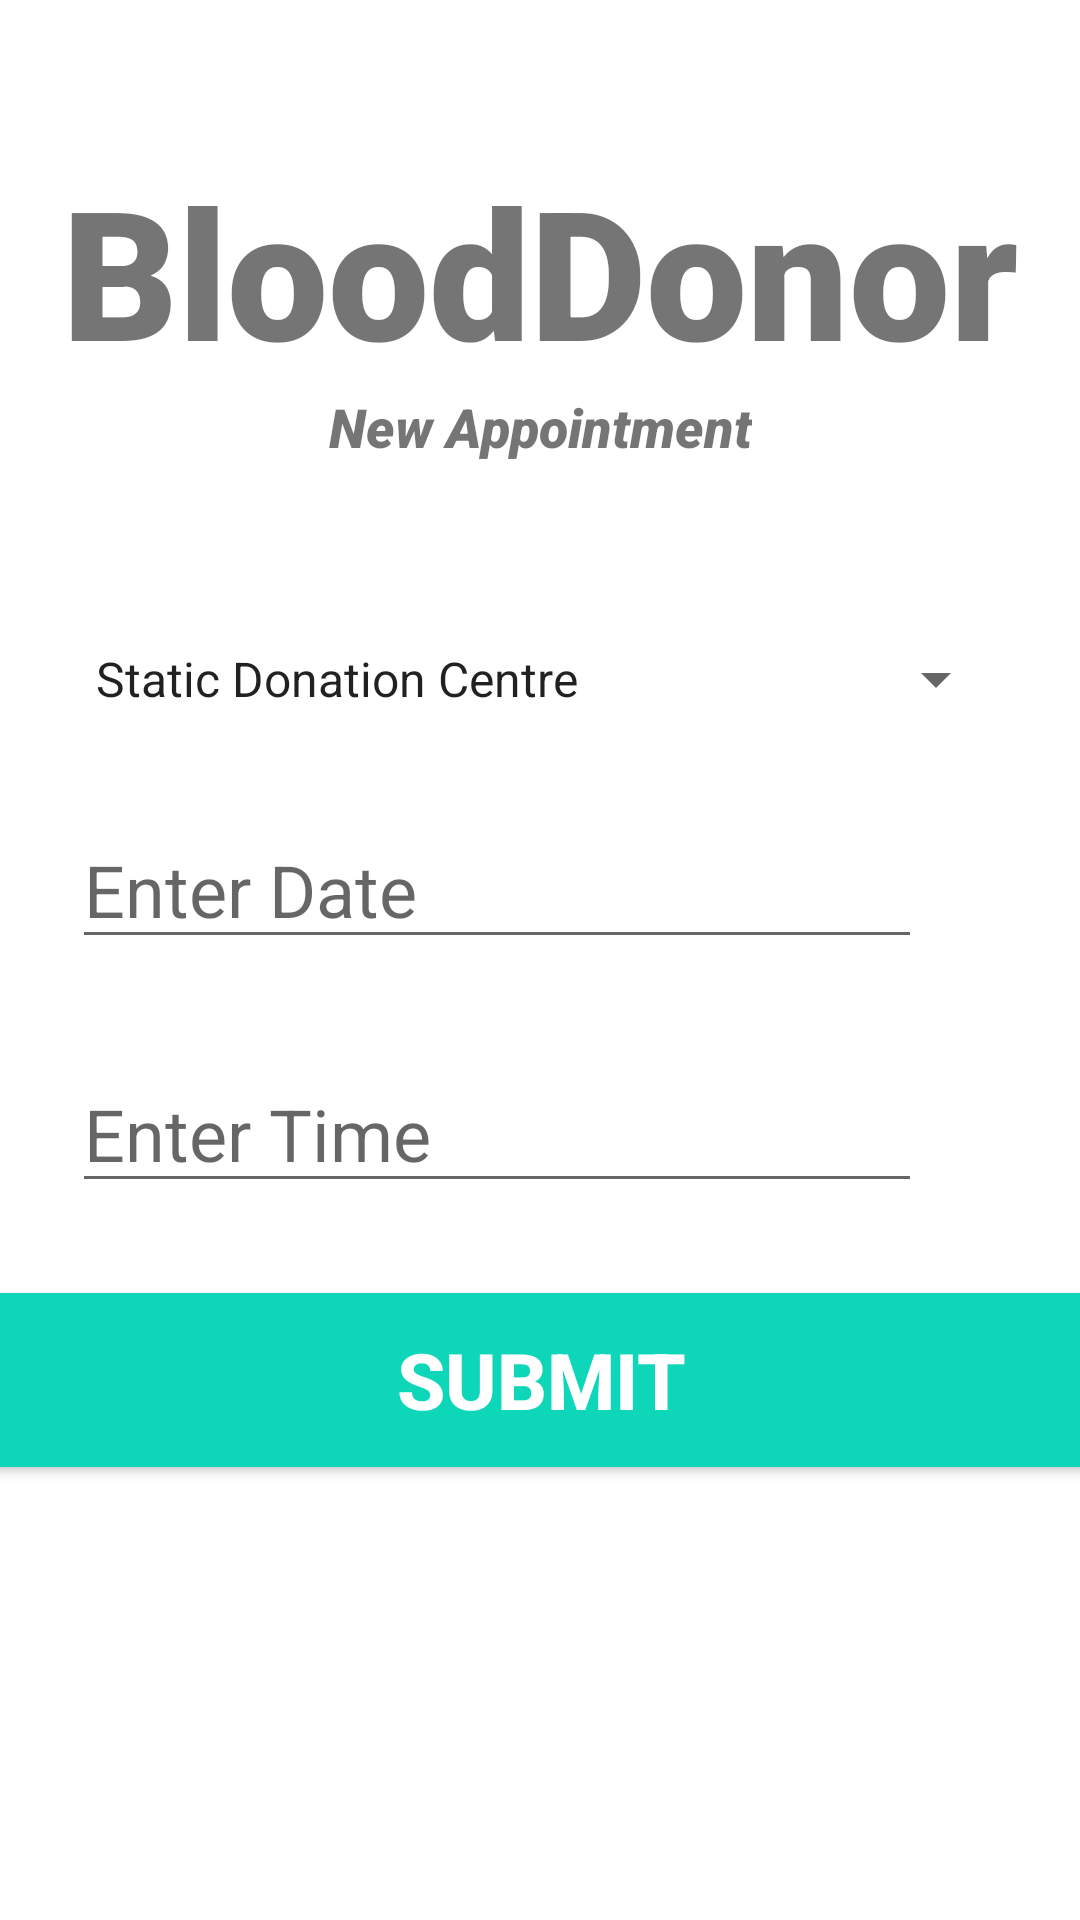

The Android layout XML behind this screen, and the referenced resources:
<!-- AndroidManifest.xml: application theme Theme.BloodDonor -->
<!-- res/layout/activity_new_appt.xml -->
<?xml version="1.0" encoding="utf-8"?>
<androidx.constraintlayout.widget.ConstraintLayout xmlns:android="http://schemas.android.com/apk/res/android"
    xmlns:app="http://schemas.android.com/apk/res-auto"
    xmlns:tools="http://schemas.android.com/tools"
    android:layout_width="match_parent"
    android:layout_height="match_parent"
    tools:context=".appoinment.NewApptActivity">

    <TextView
        android:id="@+id/banner"
        android:layout_width="match_parent"
        android:layout_height="wrap_content"
        android:layout_marginTop="50dp"
        android:fontFamily="sans-serif-black"
        android:gravity="center"
        android:text="BloodDonor"
        android:textAlignment="center"
        android:textSize="60sp"
        android:textStyle="bold"
        app:layout_constraintLeft_toLeftOf="parent"
        app:layout_constraintRight_toRightOf="parent"
        app:layout_constraintTop_toTopOf="parent" />

    <TextView
        android:id="@+id/bannerDescription"
        android:layout_width="wrap_content"
        android:layout_height="wrap_content"
        android:fontFamily="sans-serif-black"
        android:text="New Appointment"
        android:textAlignment="center"
        android:textSize="18sp"
        android:textStyle="italic"
        app:layout_constraintLeft_toLeftOf="parent"
        app:layout_constraintRight_toRightOf="parent"
        app:layout_constraintTop_toBottomOf="@+id/banner" />

    <Spinner
        android:id="@+id/apptSpinner"
        android:layout_width="0dp"
        android:layout_height="wrap_content"
        android:layout_marginLeft="24dp"
        android:layout_marginTop="60dp"
        android:layout_marginRight="24dp"
        android:entries="@array/donorPlace"
        android:textSize="18sp"
        app:layout_constraintLeft_toLeftOf="parent"
        app:layout_constraintRight_toRightOf="parent"
        app:layout_constraintTop_toBottomOf="@+id/bannerDescription" />

    <EditText
        android:id="@+id/appDate"
        android:layout_width="0dp"
        android:layout_height="wrap_content"
        android:layout_marginStart="24dp"
        android:layout_marginTop="32dp"
        android:ems="10"
        android:hint="Enter Date"
        android:inputType="date"
        android:textSize="24sp"
        app:layout_constraintStart_toStartOf="parent"
        app:layout_constraintTop_toBottomOf="@+id/apptSpinner" />

    <EditText
        android:id="@+id/appTime"
        android:layout_width="0dp"
        android:layout_height="wrap_content"
        android:layout_marginStart="24dp"
        android:layout_marginTop="32dp"
        android:ems="10"
        android:hint="Enter Time"
        android:inputType="time"
        android:textSize="24sp"
        app:layout_constraintStart_toStartOf="parent"
        app:layout_constraintTop_toBottomOf="@+id/appDate" />

    <Button
        android:id="@+id/btnSubmitNewAppt"
        android:layout_width="380dp"
        android:layout_height="70dp"
        android:layout_marginTop="24dp"
        android:backgroundTint="#0ED6B9"
        android:text="SUBMIT"
        android:textColor="#ffffff"
        android:textSize="26sp"
        android:textStyle="bold"
        app:layout_constraintLeft_toLeftOf="parent"
        app:layout_constraintRight_toRightOf="parent"
        app:layout_constraintTop_toBottomOf="@+id/appTime" />

    <ImageView
        android:id="@+id/imgViewBtnDate"
        android:layout_width="60dp"
        android:layout_height="60dp"
        app:layout_constraintBottom_toBottomOf="@+id/appDate"
        app:layout_constraintEnd_toEndOf="parent"
        app:layout_constraintStart_toEndOf="@+id/appDate"
        app:layout_constraintTop_toTopOf="@+id/appDate"
        app:srcCompat="@drawable/calendar_appoinment" />

    <ImageView
        android:id="@+id/imgViewBtnTime"
        android:layout_width="60dp"
        android:layout_height="60dp"
        app:layout_constraintBottom_toBottomOf="@+id/appTime"
        app:layout_constraintEnd_toEndOf="parent"
        app:layout_constraintStart_toEndOf="@+id/appTime"
        app:layout_constraintTop_toTopOf="@+id/appTime"
        app:srcCompat="@drawable/time_appointment" />

</androidx.constraintlayout.widget.ConstraintLayout>
<!-- resources referenced by this layout -->
<resources>
  <string-array name="donorPlace">
          <item>Static Donation Centre</item>
          <item>Pusat Darah Negara, KL</item>
          <item>Pusat Darah Negara, Midvalley</item>
          <item>Suite Derma Darah Puspanita, Putrajaya</item>
      </string-array>
  <style name="Theme.BloodDonor" parent="Theme.MaterialComponents.DayNight.NoActionBar">
          
          <item name="colorPrimary">#00BCD4</item>
          <item name="colorPrimaryVariant">@color/teal_200</item>
          <item name="colorOnPrimary">@color/white</item>
          
          <item name="colorSecondary">@color/teal_200</item>
          <item name="colorSecondaryVariant">@color/teal_700</item>
          <item name="colorOnSecondary">@color/black</item>
          
          <item name="android:statusBarColor" tools:targetApi="l">?attr/colorPrimaryVariant</item>
          
      </style>
  <!-- not gathered from this repository: default colours our renderer supplied (Android Studio template values) -->
  <color name="teal_200">#FF03DAC5</color>
  <color name="teal_700">#FF018786</color>
  <color name="black">#FF000000</color>
  <color name="white">#FFFFFFFF</color>
</resources>
